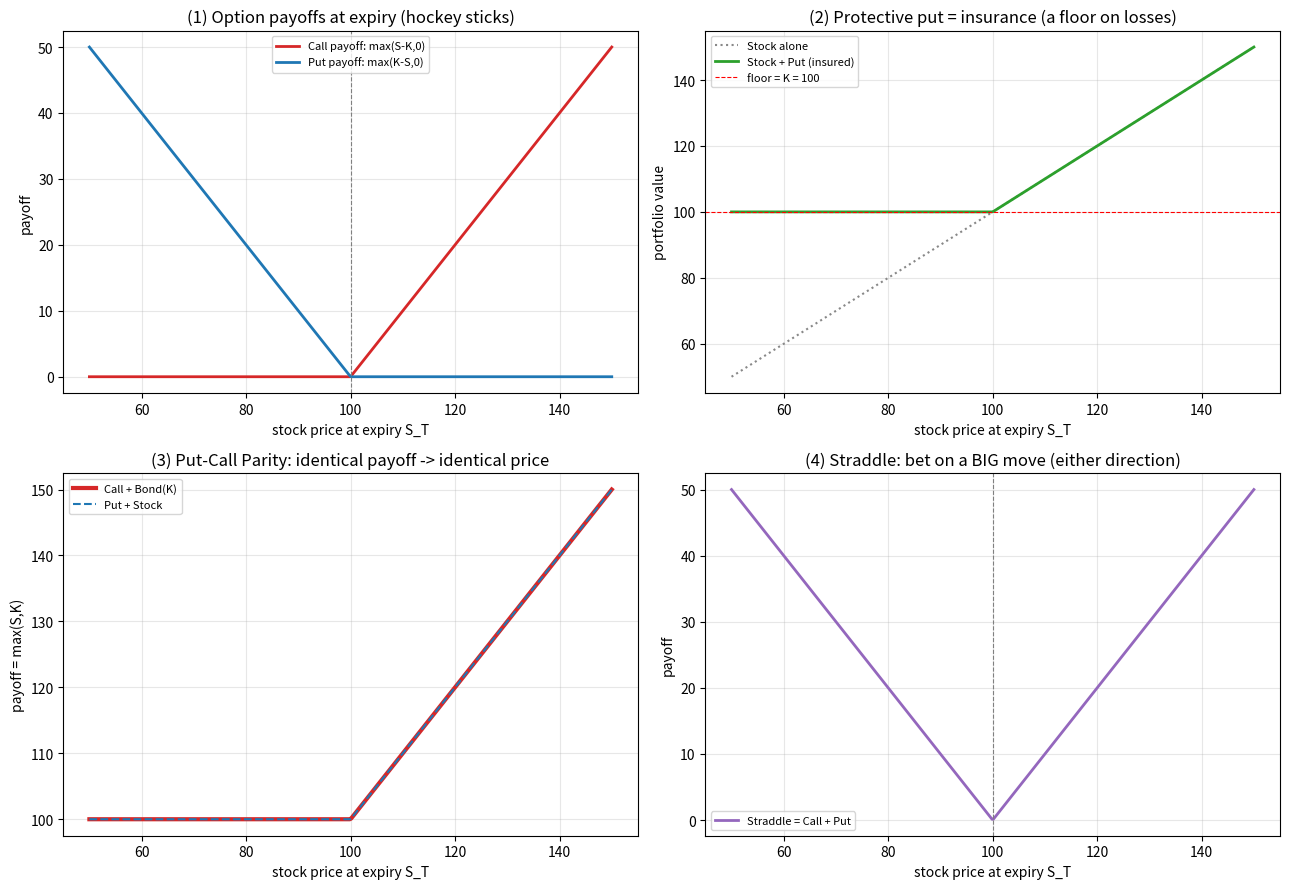

Source code (Python): (Note: this script raises an exception after producing the figure.)
"""
B1 · 期权与无套利原理（四张收益图 + 平价验证）
==============================================
期权的价值，全部来自『到期时在每种情景下赔付多少』(收益图) +
『不能凭空赚无风险钱』(无套利)。这节课先把这两块直觉建起来。

  图①  看涨/看跌期权的『曲棍球杆』收益图
  图②  保护性看跌 = 给股票买保险（收益有了地板）
  图③  看跌看涨平价：两个组合到期收益完全相同 → 价格必相同(无套利)
  图④  跨式组合 = 同时买看涨+看跌 = 赌『大涨大跌』而非方向

运行：python options_payoff.py
图内文字用英文；讲解在终端与 笔记.md。
"""

import numpy as np
import matplotlib
matplotlib.use("Agg")
import matplotlib.pyplot as plt
from pathlib import Path


def call_payoff(S, K):
    return np.maximum(S - K, 0.0)   # 看涨：有权以 K 买入 → 赚 S-K（S>K 时）


def put_payoff(S, K):
    return np.maximum(K - S, 0.0)   # 看跌：有权以 K 卖出 → 赚 K-S（S<K 时）


def main():
    K = 100.0           # 行权价
    S0 = 100.0          # 当前股价
    r = 0.05            # 无风险年利率
    T = 1.0             # 到期 1 年
    S = np.linspace(50, 150, 400)   # 到期日各种可能的股价

    print("=" * 60)
    print("  B1 · 期权与无套利原理")
    print("=" * 60)

    fig, axes = plt.subplots(2, 2, figsize=(13, 9))

    # 图① 看涨/看跌 收益
    ax = axes[0, 0]
    ax.plot(S, call_payoff(S, K), color="#d62728", lw=2, label="Call payoff: max(S-K,0)")
    ax.plot(S, put_payoff(S, K), color="#1f77b4", lw=2, label="Put payoff: max(K-S,0)")
    ax.axvline(K, color="gray", ls="--", lw=0.8)
    ax.set_title("(1) Option payoffs at expiry (hockey sticks)")
    ax.set_xlabel("stock price at expiry S_T"); ax.set_ylabel("payoff")
    ax.legend(fontsize=8); ax.grid(alpha=0.3)

    # 图② 保护性看跌 = 保险
    ax = axes[0, 1]
    ax.plot(S, S, color="#888", lw=1.5, ls=":", label="Stock alone")
    ax.plot(S, S + put_payoff(S, K), color="#2ca02c", lw=2, label="Stock + Put (insured)")
    ax.axhline(K, color="red", ls="--", lw=0.8, label=f"floor = K = {K:.0f}")
    ax.set_title("(2) Protective put = insurance (a floor on losses)")
    ax.set_xlabel("stock price at expiry S_T"); ax.set_ylabel("portfolio value")
    ax.legend(fontsize=8); ax.grid(alpha=0.3)

    # 图③ 看跌看涨平价：Call+Bond(K) 与 Put+Stock 收益相同
    ax = axes[1, 0]
    bond = np.full_like(S, K)                    # 到期拿到 K 现金的零息债
    portA = call_payoff(S, K) + bond             # 看涨 + 债券
    portB = put_payoff(S, K) + S                 # 看跌 + 股票
    ax.plot(S, portA, color="#d62728", lw=3, label="Call + Bond(K)")
    ax.plot(S, portB, color="#1f77b4", lw=1.5, ls="--", label="Put + Stock")
    ax.set_title("(3) Put-Call Parity: identical payoff -> identical price")
    ax.set_xlabel("stock price at expiry S_T"); ax.set_ylabel("payoff = max(S,K)")
    ax.legend(fontsize=8); ax.grid(alpha=0.3)

    # 图④ 跨式：看涨+看跌
    ax = axes[1, 1]
    straddle = call_payoff(S, K) + put_payoff(S, K)
    ax.plot(S, straddle, color="#9467bd", lw=2, label="Straddle = Call + Put")
    ax.axvline(K, color="gray", ls="--", lw=0.8)
    ax.set_title("(4) Straddle: bet on a BIG move (either direction)")
    ax.set_xlabel("stock price at expiry S_T"); ax.set_ylabel("payoff")
    ax.legend(fontsize=8); ax.grid(alpha=0.3)

    fig.tight_layout()
    out = Path(__file__).resolve().parent / "B1配图.png"
    fig.savefig(out, dpi=110)

    # 文本：看跌看涨平价的『无套利』威力——不靠任何模型，一个价格锁死另一个
    print("① 期权收益（到期）：看涨 = max(S-K,0)，看跌 = max(K-S,0)")
    print("   只有『权利』没有『义务』，所以收益是『曲棍球杆』形（亏损封顶在权利金）。\n")
    print("② 保护性看跌：持股 + 买一份看跌 = 给股票买保险")
    print(f"   无论跌多狠，组合价值有地板 K={K:.0f}。代价是付一笔『保费』(看跌期权价)。\n")
    print("③ 看跌看涨平价（无套利的第一个漂亮结论）：")
    print("   组合A『看涨+面值K的债券』 与 组合B『看跌+股票』，到期收益都 = max(S,K)，完全相同。")
    print("   既然到期收益处处相同，今天的价格就必须相同（否则有人无风险套利）：")
    print("      C + K·e^(-rT) = P + S0")
    C_demo = 10.45
    P_implied = C_demo - S0 + K*np.exp(-r*T)
    print(f"   ▶ 举例：若看涨价 C={C_demo}，S0={S0:.0f}, K={K:.0f}, r={r:.0%}, T={T:.0f}：")
    print(f"     平价锁定看跌价 P = C - S0 + K·e^(-rT) = {P_implied:.2f}")
    print("     —— 注意：我们【没用任何定价模型】，仅凭『无套利』就把 P 钉死了！这就是无套利的威力。\n")
    print("④ 跨式：同时买看涨+看跌，收益是 V 形——大涨大跌都赚、横盘最亏。")
    print("   它赌的是『波动大小』，不是『方向』。呼应时间序列那课：方向难测、波动可做。\n")
    print(f"  图已保存: {out.name}（收益图/保险/平价/跨式 四合一）")
    print("=" * 60)


if __name__ == "__main__":
    main()
